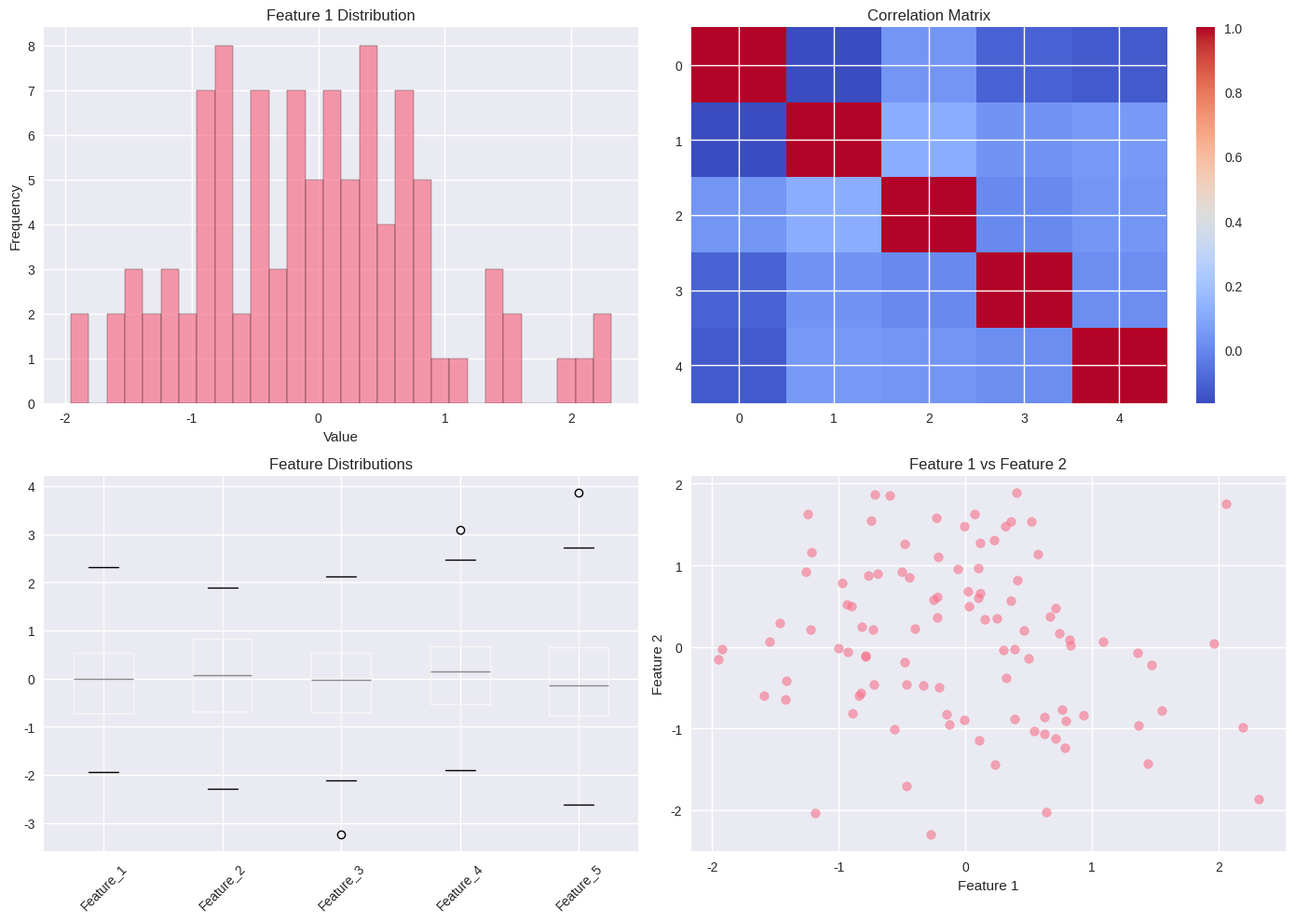

Recreate this plot in Python. (Note: this script raises an exception after producing the figure.)
# Import required libraries
import numpy as np
import pandas as pd
import matplotlib.pyplot as plt
import seaborn as sns

# Set style for better visualizations
plt.style.use('seaborn-v0_8')
sns.set_palette('husl')

print('Libraries imported successfully!')


# Example code cell
# Replace with actual implementation

def example_function():
    """
    Example function demonstrating key concepts
    """
    print('This is an example implementation')
    return None

# Run the example
example_function()


# Advanced example
# Implement more sophisticated solutions here

class AdvancedImplementation:
    def __init__(self):
        self.data = None
    
    def fit(self, X, y):
        """Fit the model to training data"""
        pass
    
    def predict(self, X):
        """Make predictions on new data"""
        pass

# Initialize and use
model = AdvancedImplementation()


# Real-world application example
# Load and analyze actual dataset

# Sample data creation
np.random.seed(42)
sample_data = np.random.randn(100, 5)
df = pd.DataFrame(sample_data, columns=[f'Feature_{i}' for i in range(1, 6)])

# Display basic statistics
print('Dataset Shape:', df.shape)
print('\nBasic Statistics:')
df.describe()


# Create visualizations
fig, axes = plt.subplots(2, 2, figsize=(14, 10))

# Plot 1: Distribution
axes[0, 0].hist(df['Feature_1'], bins=30, edgecolor='black', alpha=0.7)
axes[0, 0].set_title('Feature 1 Distribution')
axes[0, 0].set_xlabel('Value')
axes[0, 0].set_ylabel('Frequency')

# Plot 2: Correlation Heatmap
corr_matrix = df.corr()
im = axes[0, 1].imshow(corr_matrix, cmap='coolwarm', aspect='auto')
axes[0, 1].set_title('Correlation Matrix')
plt.colorbar(im, ax=axes[0, 1])

# Plot 3: Box Plot
df.boxplot(ax=axes[1, 0])
axes[1, 0].set_title('Feature Distributions')
axes[1, 0].tick_params(axis='x', rotation=45)

# Plot 4: Scatter Plot
axes[1, 1].scatter(df['Feature_1'], df['Feature_2'], alpha=0.6)
axes[1, 1].set_title('Feature 1 vs Feature 2')
axes[1, 1].set_xlabel('Feature 1')
axes[1, 1].set_ylabel('Feature 2')

plt.tight_layout()
plt.show()


# Exercise workspace
# Use this cell to practice and experiment

# Your code here
print('Exercise workspace ready!')


# Final cleanup and summary
print('='*60)
print('NOTEBOOK COMPLETE')
print('='*60)
print(f'Topic: {topic}')
print(f'Chapter: {chapter_name.replace("_", " ")}')
print('='*60)
print('Key concepts covered:')
print('- Introduction and theory')
print('- Implementation examples')
print('- Advanced techniques')
print('- Real-world applications')
print('='*60)
